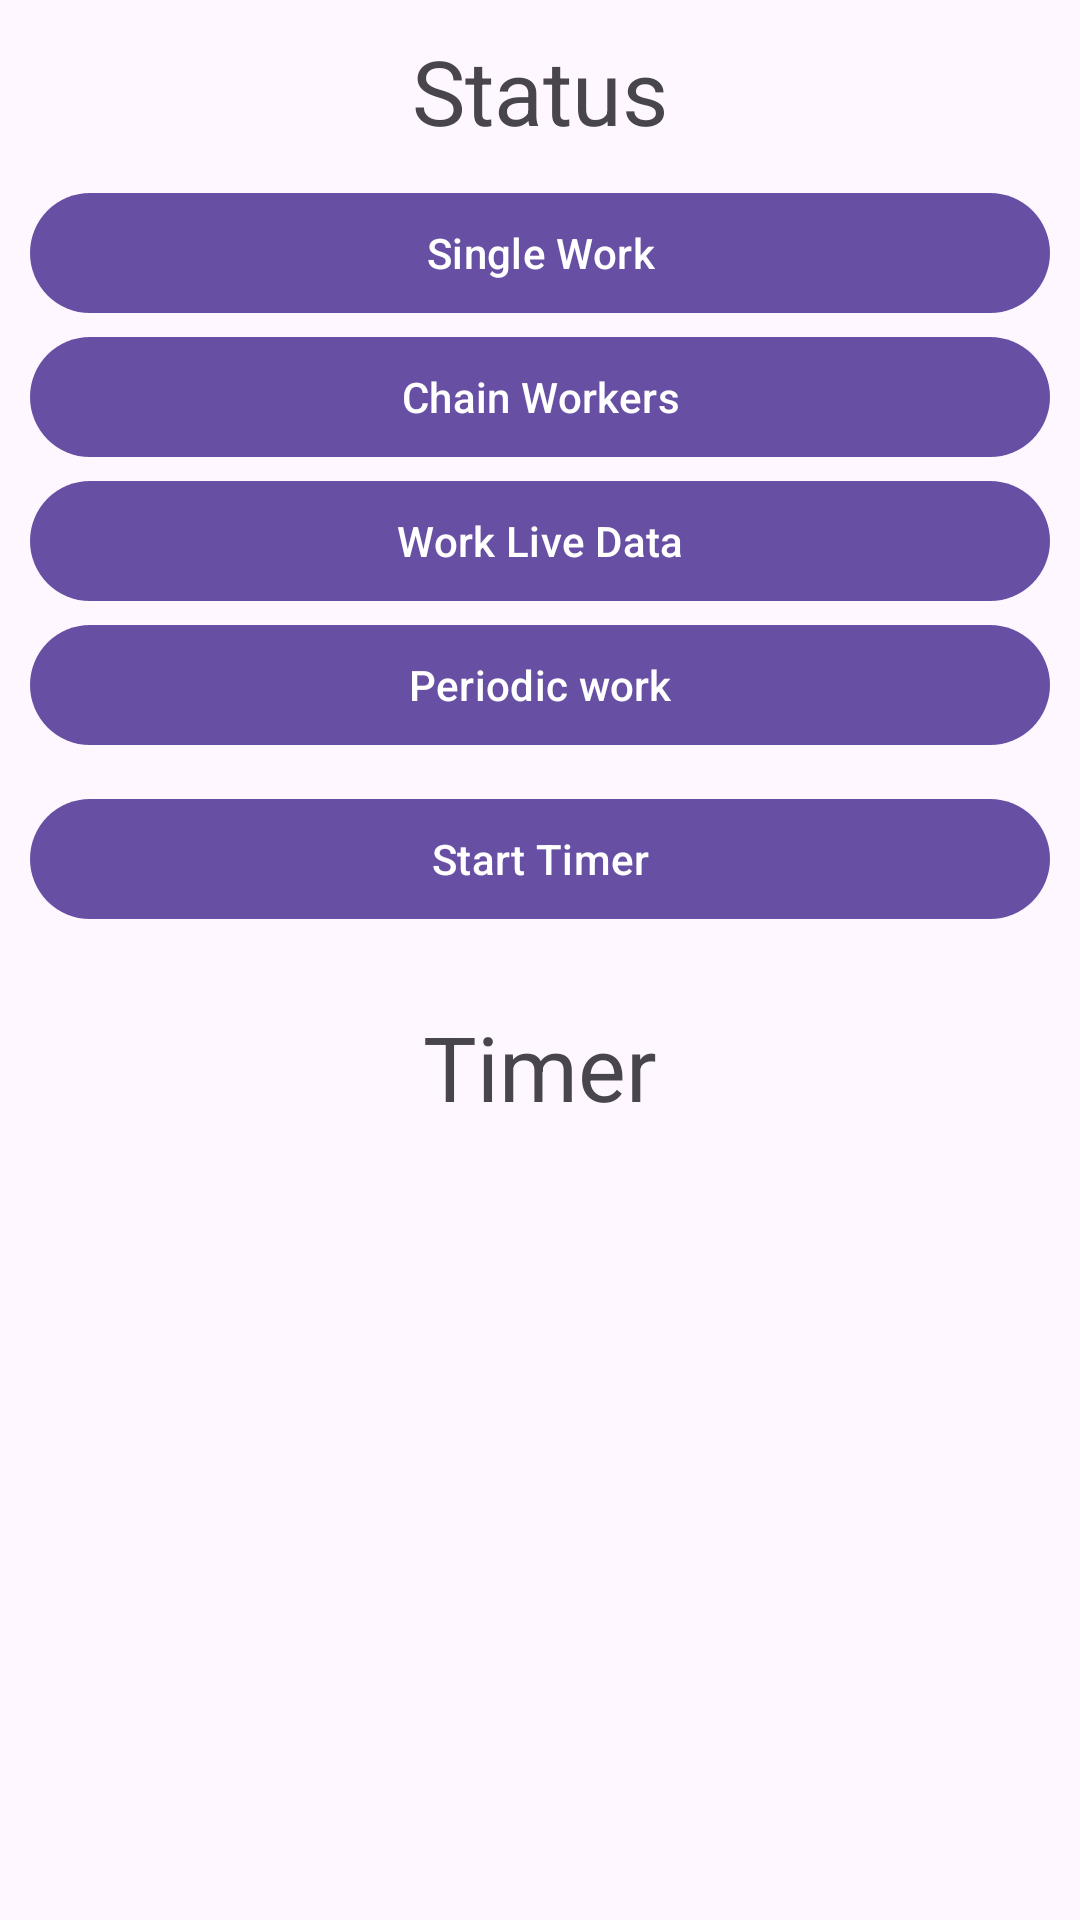

Write the Android layout XML for this screen, with the resource values it uses.
<!-- AndroidManifest.xml: application theme Theme.Background_Tasks -->
<!-- res/layout/activity_work_manager.xml -->
<?xml version="1.0" encoding="utf-8"?>
<androidx.constraintlayout.widget.ConstraintLayout xmlns:android="http://schemas.android.com/apk/res/android"
    xmlns:app="http://schemas.android.com/apk/res-auto"
    xmlns:tools="http://schemas.android.com/tools"
    android:layout_width="match_parent"
    android:layout_height="match_parent"
    tools:context=".workmanager.WorkManagerActivity">

    <com.google.android.material.textview.MaterialTextView
        android:id="@+id/tvStatus"
        android:layout_width="match_parent"
        android:layout_height="wrap_content"
        android:padding="10dp"
        android:text="Status"
        android:textAlignment="center"
        android:textSize="30dp"
        app:layout_constraintTop_toTopOf="parent" />

    <com.google.android.material.button.MaterialButton
        android:id="@+id/btnSingleWork"
        android:layout_width="match_parent"
        android:layout_height="wrap_content"
        android:layout_marginStart="10dp"
        android:layout_marginEnd="10dp"
        android:text="Single Work"
        app:layout_constraintEnd_toEndOf="parent"
        app:layout_constraintStart_toStartOf="parent"
        app:layout_constraintTop_toBottomOf="@+id/tvStatus" />

    <com.google.android.material.button.MaterialButton
        android:id="@+id/btnParallelWorkers"
        android:layout_width="match_parent"
        android:layout_height="wrap_content"
        android:layout_marginStart="10dp"
        android:layout_marginEnd="10dp"
        android:text="Chain Workers"
        app:layout_constraintTop_toBottomOf="@+id/btnSingleWork" />

    <com.google.android.material.button.MaterialButton
        android:id="@+id/btnWorkLiveData"
        android:layout_width="match_parent"
        android:layout_height="wrap_content"
        android:layout_marginStart="10dp"
        android:layout_marginEnd="10dp"
        android:text="Work Live Data"
        app:layout_constraintTop_toBottomOf="@+id/btnParallelWorkers" />

    <com.google.android.material.button.MaterialButton
        android:id="@+id/btnPeriodicWork"
        android:layout_width="match_parent"
        android:layout_height="wrap_content"
        android:layout_marginStart="10dp"
        android:layout_marginEnd="10dp"
        android:text="Periodic work"
        app:layout_constraintTop_toBottomOf="@+id/btnWorkLiveData" />

    <com.google.android.material.button.MaterialButton
        android:id="@+id/btnStartTimer"
        android:layout_width="match_parent"
        android:layout_height="wrap_content"
        android:layout_marginStart="10dp"
        android:layout_marginTop="10dp"
        android:layout_marginEnd="10dp"
        android:text="Start Timer"
        app:layout_constraintTop_toBottomOf="@+id/btnPeriodicWork" />

    <com.google.android.material.textview.MaterialTextView
        android:id="@+id/tvTimer"
        android:layout_width="match_parent"
        android:layout_height="wrap_content"
        android:padding="25dp"
        android:text="Timer"
        android:textAlignment="center"
        android:textSize="30dp"
        app:layout_constraintEnd_toEndOf="parent"
        app:layout_constraintStart_toStartOf="parent"
        app:layout_constraintTop_toBottomOf="@+id/btnStartTimer" />

</androidx.constraintlayout.widget.ConstraintLayout>
<!-- resources referenced by this layout -->
<resources>
  <style name="Theme.Background_Tasks" parent="Base.Theme.Background_Tasks" />
  <style name="Base.Theme.Background_Tasks" parent="Theme.Material3.DayNight.NoActionBar">
          
          
      </style>
</resources>
